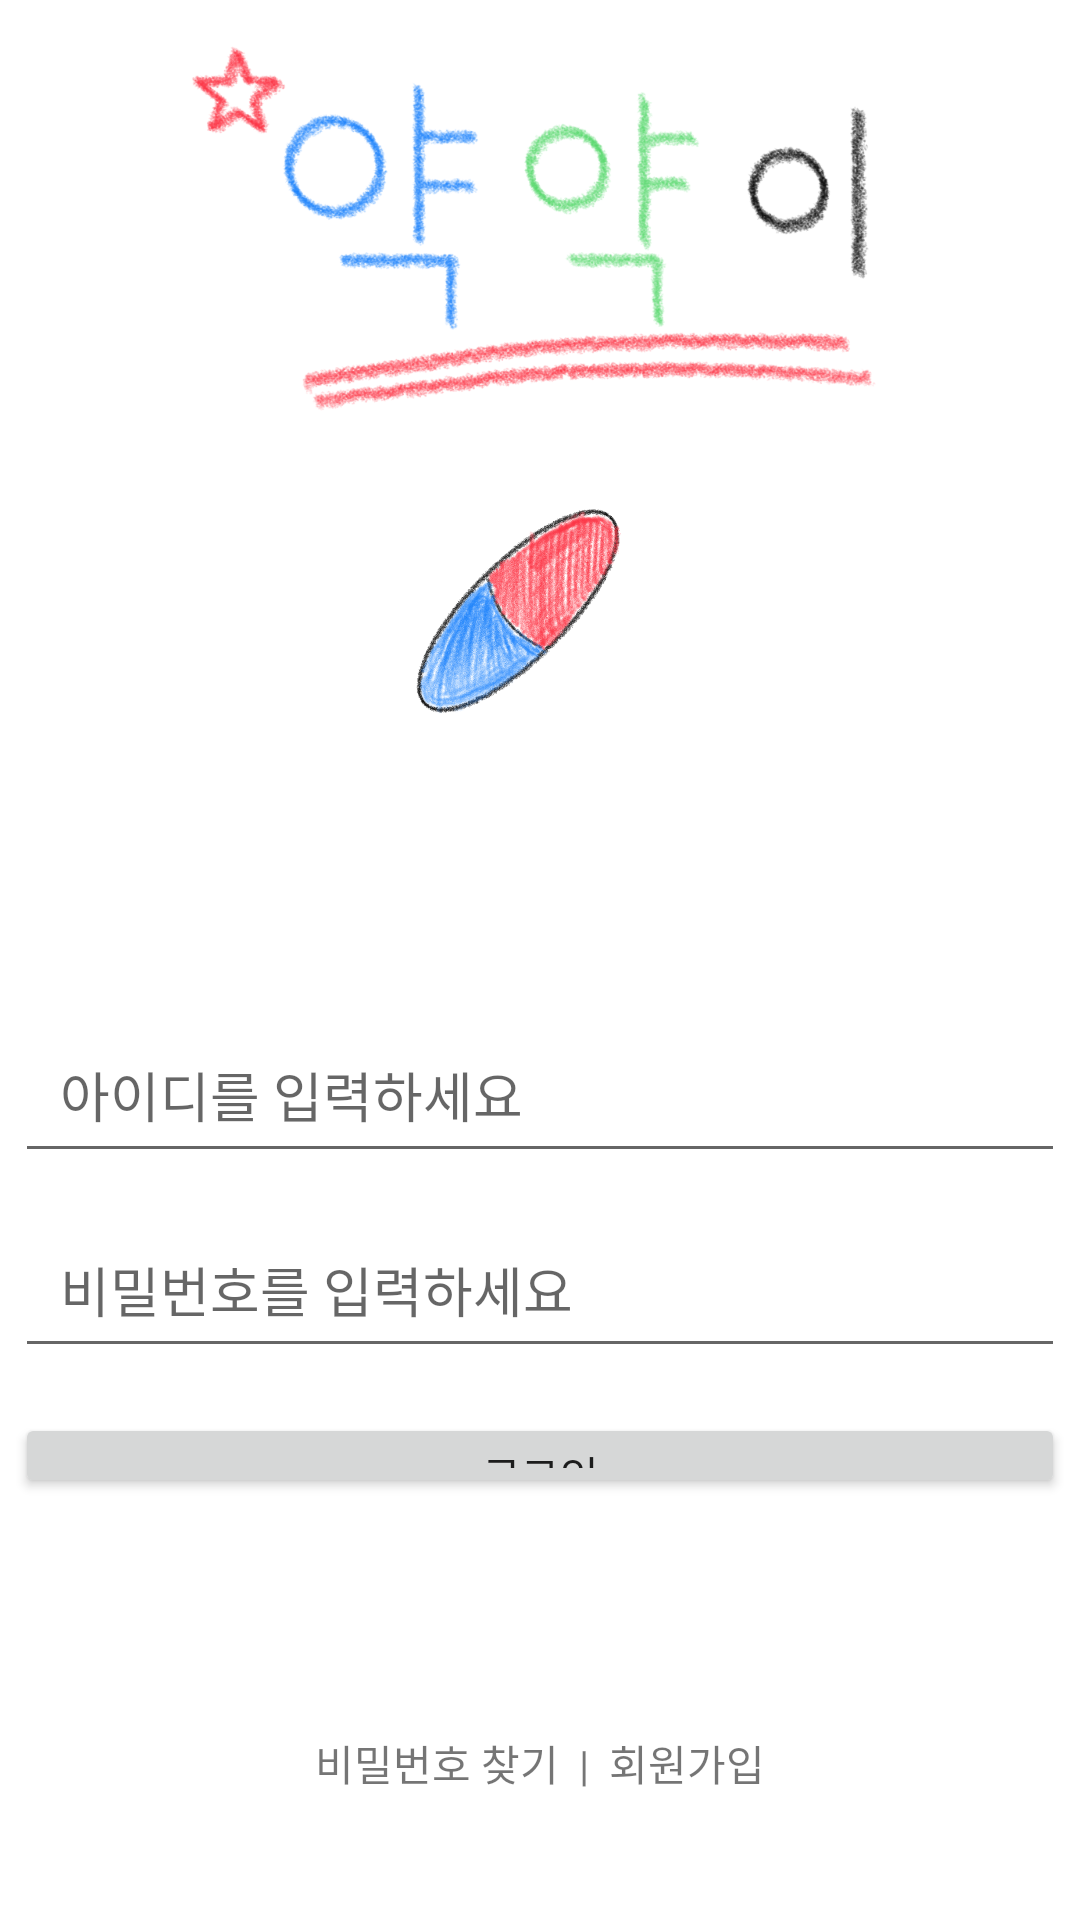

Android layout source for this screen:
<!-- AndroidManifest.xml: application theme Theme.Android_App_Practice -->
<!-- res/layout/activity_main2.xml -->
<?xml version="1.0" encoding="utf-8"?>
<LinearLayout
    xmlns:android="http://schemas.android.com/apk/res/android"
    xmlns:tools="http://schemas.android.com/tools"
    android:layout_width="match_parent"
    android:layout_height="match_parent"
    android:orientation="vertical"
    >

    <LinearLayout
        android:layout_width="match_parent"
        android:layout_height="0dp"
        android:layout_weight="1"
        android:orientation="horizontal"
        >

        <ImageView
            android:layout_width="400dp"
            android:layout_height="150dp"
            android:layout_centerHorizontal="true"
            android:scaleType="centerCrop"
            android:src="@drawable/wwww" />

    </LinearLayout>

    <LinearLayout
        android:layout_width="match_parent"
        android:layout_height="0dp"
        android:layout_weight="2.2"
        android:orientation="vertical"
        >

        <ImageView
            android:layout_width="150dp"
            android:layout_height="150dp"
            android:src="@drawable/m"
            android:layout_gravity="center"
            android:scaleType="centerCrop"/>

        <EditText
            android:layout_width="350dp"
            android:layout_height="55dp"
            android:layout_gravity="center"
            android:hint="아이디를 입력하세요"
            android:layout_marginTop="30dp"
            android:paddingStart="15dp"
            tools:ignore="RtlSymmetry"
            android:importantForAutofill="no"
            android:inputType="text" />

        <EditText
            android:layout_width="350dp"
            android:layout_height="55dp"
            android:layout_gravity="center"
            android:hint="비밀번호를 입력하세요"
            android:paddingStart="15dp"
            android:layout_marginTop="10dp"
            tools:ignore="RtlSymmetry"
            android:inputType="text"
            android:importantForAutofill="no" />

        <RelativeLayout
            android:layout_width="wrap_content"
            android:layout_height="wrap_content"
            android:layout_gravity="center"
            android:layout_marginTop="15dp"
            >

            <Button
                android:id="@+id/login_btn"
                android:layout_width="350dp"
                android:layout_height="55dp"
                android:layout_alignParentTop="true"
                android:text="로그인" />


            <CheckBox
                android:layout_width="wrap_content"
                android:layout_height="wrap_content"
                android:text="자동로그인"
                android:checked="true"
                android:paddingStart="5dp"
                android:layout_below="@+id/login_btn"
                tools:ignore="RtlSymmetry" />

        </RelativeLayout>

    </LinearLayout>

    <LinearLayout
        android:layout_width="match_parent"
        android:layout_height="0dp"
        android:layout_weight="0.5"
        >

    </LinearLayout>

    <RelativeLayout
        android:layout_width="match_parent"
        android:layout_height="0dp"
        android:layout_weight="0.4"
        android:orientation="horizontal"
        >

        <TextView
            android:layout_width="wrap_content"
            android:layout_height="wrap_content"
            android:text="비밀번호 찾기  |  회원가입"
            android:layout_centerHorizontal="true"
            />

    </RelativeLayout>
</LinearLayout>
<!-- resources referenced by this layout -->
<resources>
  <!-- drawable m: png bitmap (drawable-v24, 334119 bytes) -->
  <!-- drawable wwww: png bitmap (drawable-v24, 243209 bytes) -->
  <style name="Theme.Android_App_Practice" parent="Theme.MaterialComponents.DayNight.DarkActionBar">
          
          <item name="colorPrimary">@color/purple_500</item>
          <item name="colorPrimaryVariant">@color/purple_700</item>
          <item name="colorOnPrimary">@color/white</item>
          
          <item name="colorSecondary">@color/teal_200</item>
          <item name="colorSecondaryVariant">@color/teal_700</item>
          <item name="colorOnSecondary">@color/black</item>
          
          <item name="android:statusBarColor" tools:targetApi="l">?attr/colorPrimaryVariant</item>
          
      </style>
  <!-- not gathered from this repository: default colours our renderer supplied (Android Studio template values) -->
  <color name="purple_500">#FF6200EE</color>
  <color name="purple_700">#FF3700B3</color>
  <color name="teal_200">#FF03DAC5</color>
  <color name="teal_700">#FF018786</color>
  <color name="black">#FF000000</color>
  <color name="white">#FFFFFFFF</color>
</resources>
